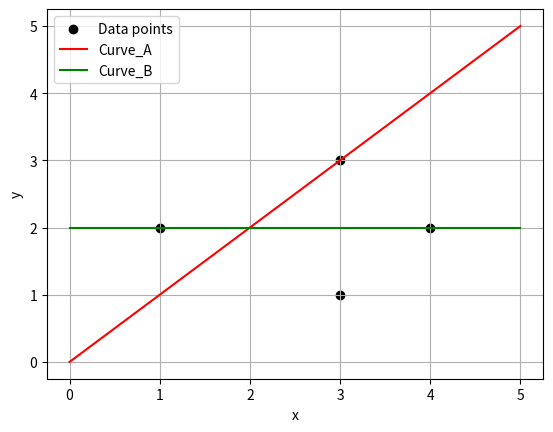

This figure's Python source:
import numpy as np
import matplotlib.pyplot as plt

x = np.array([1,3,3,4])
y = np.array([2,1,3,2])
#define array

def model_A(x) :
    return x

def model_B(x) :
    return np.full_like(x,2)
#define model


x_line = np.linspace(min(x)-1, max(x)+1, 1000)
#plot x line

plt.scatter(x, y, color = 'black', label = 'Data points')
#plot data points

plt.plot((x_line), (model_A(x_line)), color = 'red', label = 'Curve_A')

plt.plot((x_line), (model_B(x_line)), color = 'green', label = 'Curve_B')
#plot curve

plt.xlabel('x')
plt.ylabel('y')
plt.legend()
plt.grid(True)

plt.show()


def J_loss(y_pre, y):
    m = len(y)
    return np.sum((y_pre - y )**2 / (2 * m))
#define loss funktion

loss_A = J_loss(model_A(x), y)
loss_B = J_loss(model_B(x), y)

print(f"Loss for model A is : {loss_A}")
print(f"Loss for model B is : {loss_B}")
